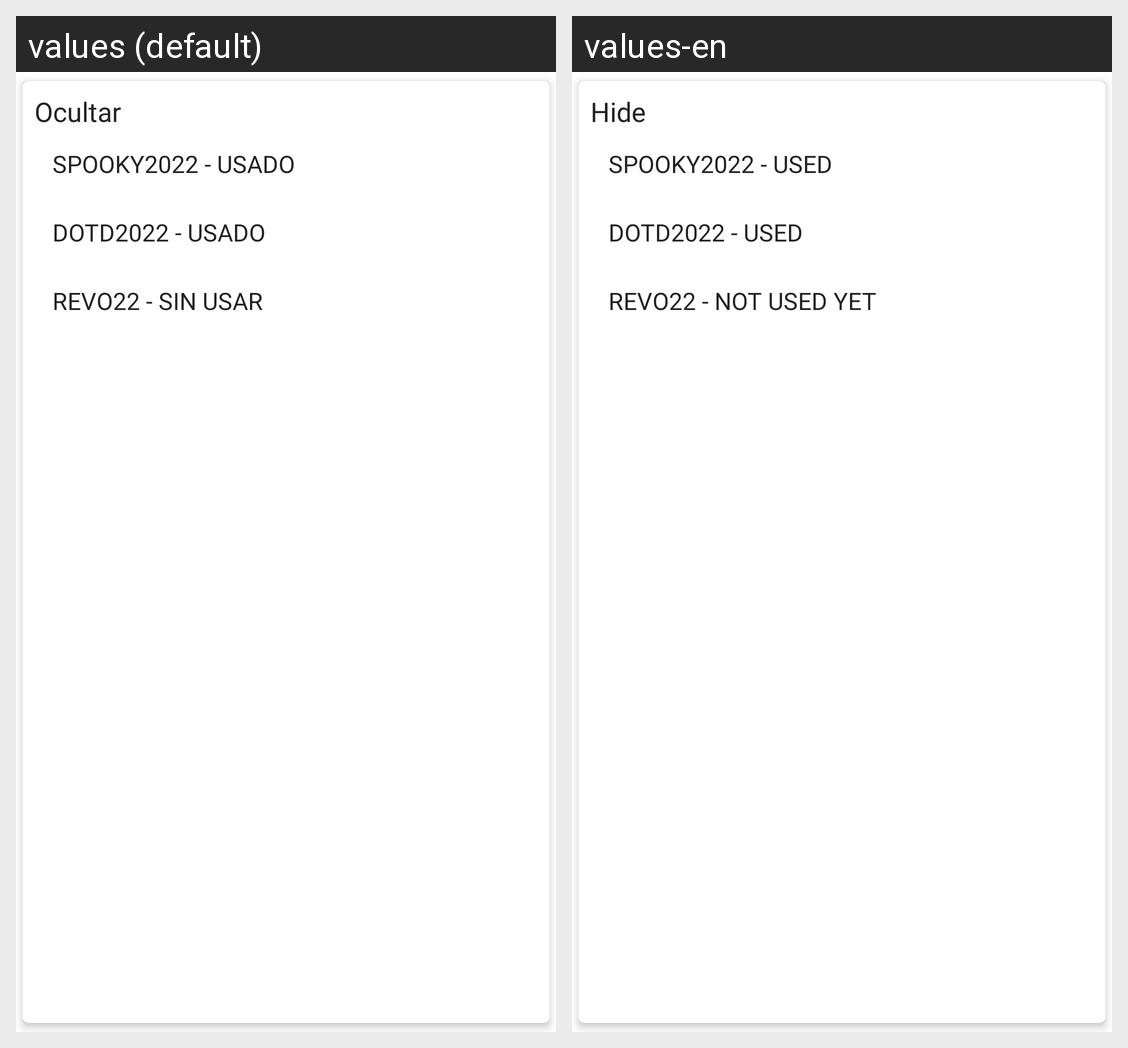

Locale-by-locale string values for the Android screen shown in this grid:
Android screen res/layout/row.xml rendered under 2 locales, left to right: values (default), values-en. Device: Nexus 5 (rendered at 1080×1920; each locale shown at half size, 540×960, under a caption strip naming it); theme Theme.AmantoliShop.
Strings drawn on this screen, with the default value and each locale's value (text and hints the layout hard-codes, and strings that could not be matched under every locale, appear in the picture but are not listed):

ocultar
  values: Ocultar
  values-en: Hide

spooky2022_usado
  values: SPOOKY2022 - USADO
  values-en: SPOOKY2022 - USED

dotd2022_usado
  values: DOTD2022 - USADO
  values-en: DOTD2022 - USED

revo22_sin_usar
  values: REVO22 - SIN USAR
  values-en: REVO22 - NOT USED YET
